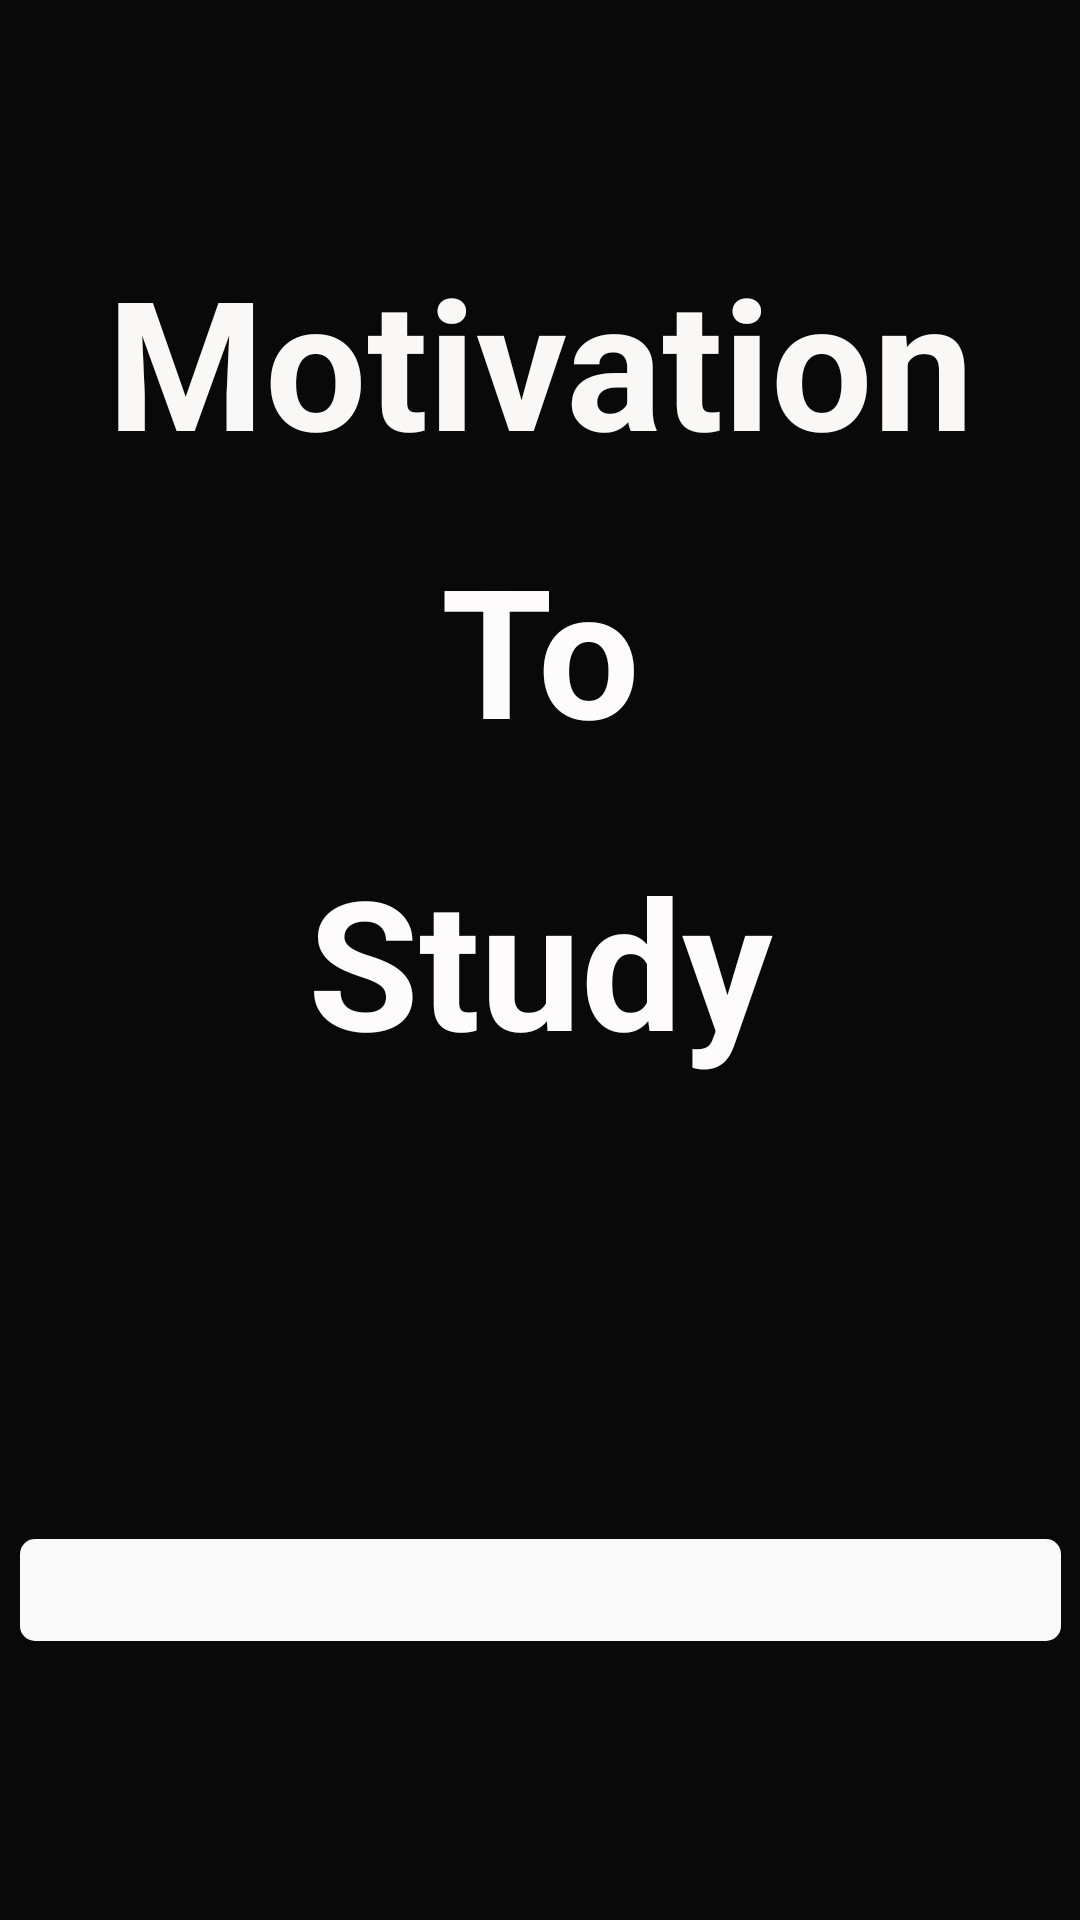

Reconstruct the res/layout file that produces this screen, plus the resources it refers to.
<!-- AndroidManifest.xml: application theme Theme.MotivationToStudy -->
<!-- res/layout/activity_splash_screen.xml -->
<?xml version="1.0" encoding="utf-8"?>
<androidx.constraintlayout.widget.ConstraintLayout xmlns:android="http://schemas.android.com/apk/res/android"
    xmlns:app="http://schemas.android.com/apk/res-auto"
    xmlns:tools="http://schemas.android.com/tools"
    android:layout_width="match_parent"
    android:layout_height="match_parent"
    android:background="#090909"
    tools:context=".SplashScreen">

    <TextView
        android:id="@+id/textView3"
        android:layout_width="wrap_content"
        android:layout_height="wrap_content"
        android:layout_marginTop="80dp"
        android:text="Motivation"
        android:textColor="#FAF7F7"
        android:textSize="60sp"
        android:textStyle="bold"
        app:layout_constraintBottom_toTopOf="@+id/textView4"
        app:layout_constraintEnd_toEndOf="parent"
        app:layout_constraintStart_toStartOf="parent"
        app:layout_constraintTop_toTopOf="parent" />

    <TextView
        android:id="@+id/textView4"
        android:layout_width="wrap_content"
        android:layout_height="wrap_content"
        android:layout_marginTop="16dp"
        android:text="To"
        android:textColor="#FDFBFB"
        android:textSize="60sp"
        android:textStyle="bold"
        app:layout_constraintEnd_toEndOf="parent"
        app:layout_constraintStart_toStartOf="parent"
        app:layout_constraintTop_toBottomOf="@+id/textView3" />

    <TextView
        android:id="@+id/textView5"
        android:layout_width="wrap_content"
        android:layout_height="wrap_content"
        android:layout_marginTop="24dp"
        android:text="Study"
        android:textColor="#FDFBFB"
        android:textSize="60sp"
        android:textStyle="bold"
        app:layout_constraintEnd_toEndOf="parent"
        app:layout_constraintStart_toStartOf="parent"
        app:layout_constraintTop_toBottomOf="@+id/textView4" />

    <ProgressBar
        android:id="@+id/progressBar2"
        style="@android:style/Widget.ProgressBar.Horizontal"
        android:layout_width="347dp"
        android:layout_height="34dp"
        android:layout_marginTop="60dp"
        android:progressBackgroundTint="#f9f9f9"
        android:progressTint="#02b3b9"
        app:layout_constraintBottom_toBottomOf="parent"
        app:layout_constraintEnd_toEndOf="parent"
        app:layout_constraintStart_toStartOf="parent"
        app:layout_constraintTop_toBottomOf="@+id/textView5" />

</androidx.constraintlayout.widget.ConstraintLayout>
<!-- resources referenced by this layout -->
<resources>
  <style name="Theme.MotivationToStudy" parent="Theme.MaterialComponents.DayNight.DarkActionBar">
          
          <item name="colorPrimary">@color/purple_500</item>
          <item name="colorPrimaryVariant">@color/purple_700</item>
          <item name="colorOnPrimary">@color/white</item>
          
          <item name="colorSecondary">@color/teal_200</item>
          <item name="colorSecondaryVariant">@color/teal_700</item>
          <item name="colorOnSecondary">@color/black</item>
          
          <item name="android:statusBarColor" tools:targetApi="l">?attr/colorPrimaryVariant</item>
          
      </style>
  <!-- not gathered from this repository: default colours our renderer supplied (Android Studio template values) -->
  <color name="purple_500">#FF6200EE</color>
  <color name="purple_700">#FF3700B3</color>
  <color name="teal_200">#FF03DAC5</color>
  <color name="teal_700">#FF018786</color>
  <color name="black">#FF000000</color>
  <color name="white">#FFFFFFFF</color>
</resources>
